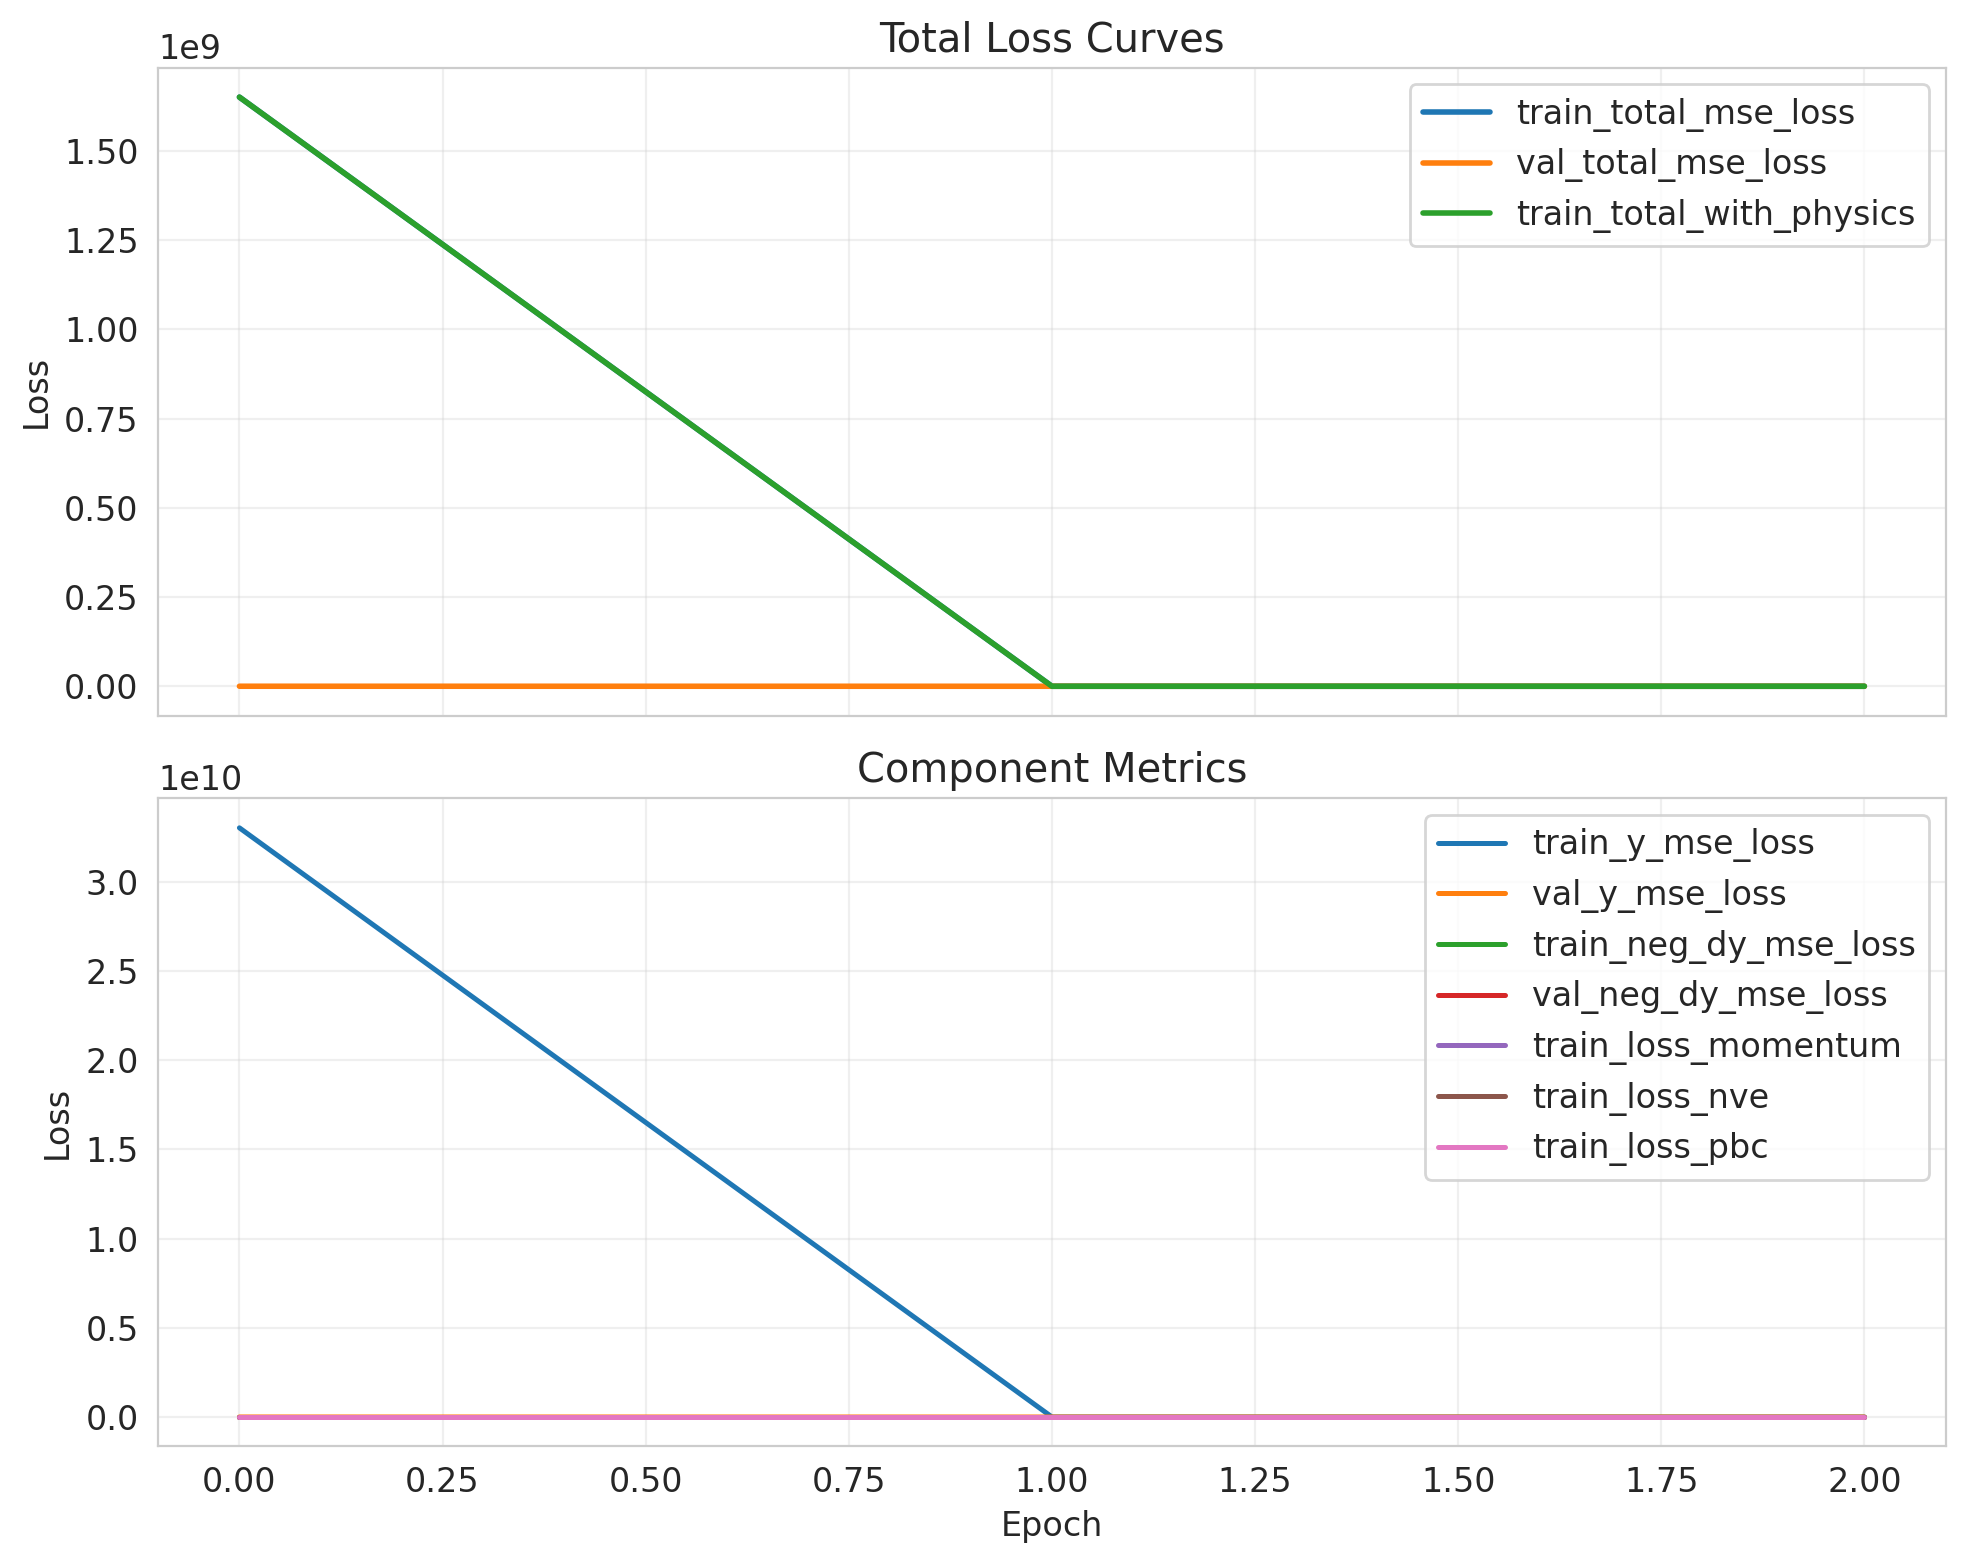

The file beside this chart, header and first rows:
epoch, lr, train_loss_momentum, train_loss_nve, train_loss_pbc, train_neg_dy_mse_loss, train_nve_weight_effective, train_total_mse_loss, train_total_with_physics, train_y_mse_loss, val_neg_dy_l1_loss, val_neg_dy_mse_loss, val_total_l1_loss, val_total_mse_loss, val_y_l1_loss, val_y_mse_loss
0, , , , , , , , , , , , , , , 
0.0, 0.0005897, 1.8927688305581114e-09, 0.0, 0.0, 3194, 0.0, 1650438400, 1650433536, 33008703488, 38.33, 2947, 95.36, 72315, 1179, 1390296
1.0, 0.0005897, 1.673318816841629e-09, 4.1382466030304155e-12, 0.0, 527.9, 0.002299, 20320, 20320, 396367, 18.79, 584.7, 21.51, 825, 73.14, 5390
2.0, 0.0005897, 1.5781295159555953e-09, 4.064083704985455e-12, 0.0, 476, 0.004598, 22417, 22417, 439289, 6.73, 88.07, 10.76, 465.1, 87.24, 7628
